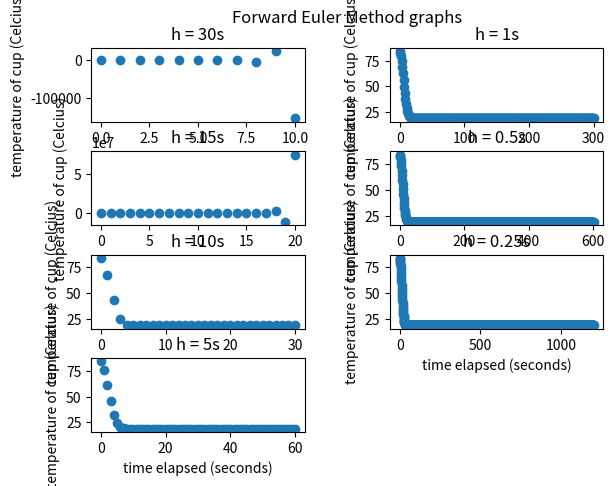

Generate this figure with matplotlib:
# [redacted]

import numpy as np
import matplotlib.pyplot as plt

T_cup_start = 84 # celcius
T_room_start = 19 # celcius
r = 0.025

# Forward Euler equation
def forwardEulerEquation(cupTemp, roomTemp, h):
    result = cupTemp + (h * -(r) * (cupTemp - roomTemp))
    return result

def forwardEuler(cup_temps, h_values, g, l):
    prev_result = T_cup_start
    for h in h_values:
        prev_result = forwardEulerEquation(prev_result, T_room_start, h)
        cup_temps.append(prev_result)
    
    g.set_ylabel("temperature of cup (Celcius)")
    g.set_xlabel("time elapsed (seconds)")
    g.set_title(l)
    g.plot(cup_temps, "o")
    
        
def main():
    fig,ax = plt.subplots(4, 2)
    fig.delaxes(ax[3, 1])
    
    fig.suptitle("Forward Euler Method graphs")
    
    # GRAPH 1
    cup_temps = []
    h_values = np.arange(0, 301, 30) # create h values
    forwardEuler(cup_temps, h_values, ax[0, 0], "h = 30s")
    print("\nh = 30: \n", cup_temps)
    
    # GRAPH 2
    cup_temps = []
    h_values = np.arange(0, 301, 15) # create h values
    forwardEuler(cup_temps, h_values, ax[1, 0], "h = 15s")
    print("\nh = 15: \n", cup_temps)
    
    # GRAPH 3
    cup_temps = []
    h_values = np.arange(0, 301, 10) # create h values
    forwardEuler(cup_temps, h_values, ax[2, 0], "h = 10s")
    print("\nh = 10: \n", cup_temps)
    
    # GRAPH 4
    cup_temps = []
    h_values = np.arange(0, 301, 5) # create h values
    forwardEuler(cup_temps, h_values, ax[3, 0], "h = 5s")
    print("\nh = 5: \n", cup_temps)
    
    # GRAPH 5
    cup_temps = []
    h_values = np.arange(0, 301, 1) # create h values
    forwardEuler(cup_temps, h_values, ax[0, 1], "h = 1s")
    print("\nh = 1: \n", cup_temps)
    
    # GRAPH 6
    cup_temps = []
    h_values = np.arange(0, 301, 0.5) # create h values
    forwardEuler(cup_temps, h_values, ax[1, 1], "h = 0.5s")
    print("\nh = .5: \n", cup_temps)
    
    # GRAPH 7
    cup_temps = []
    h_values = np.arange(0, 301, 0.25) # create h values
    forwardEuler(cup_temps, h_values, ax[2, 1], "h = 0.25s")
    print("\nh = .25: \n", cup_temps)
    
    # set the spacing between subplots
    plt.subplots_adjust(left=0.1,
                        bottom=0.1, 
                        right=0.9, 
                        top=0.9, 
                        wspace=0.4, 
                        hspace=0.4)
    plt.show()  

main()